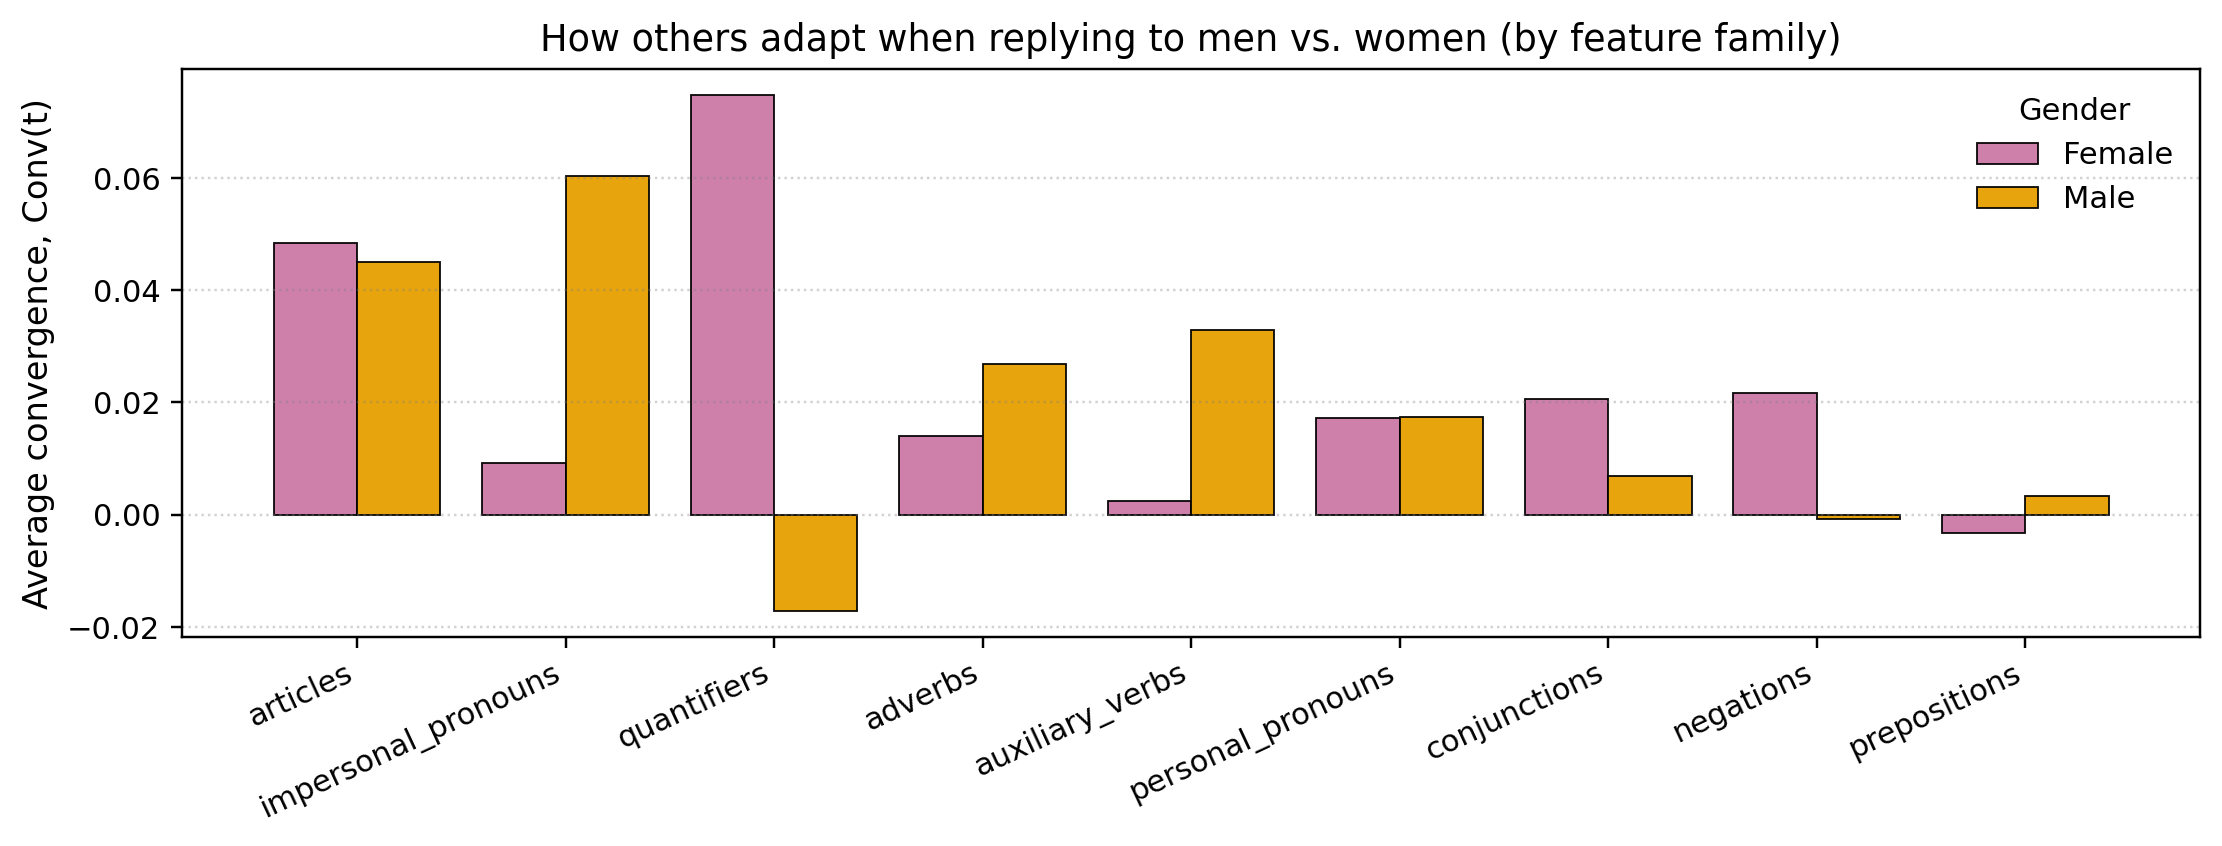

Source data for this figure (header and first rows):
family, F, M
articles, 0.04831, 0.04492
impersonal_pronouns, 0.009184, 0.06039
quantifiers, 0.07476, -0.01717
adverbs, 0.01399, 0.0269
auxiliary_verbs, 0.002398, 0.03282
personal_pronouns, 0.01715, 0.01744
conjunctions, 0.0206, 0.006908
negations, 0.02169, -0.0008278
prepositions, -0.003194, 0.003302
